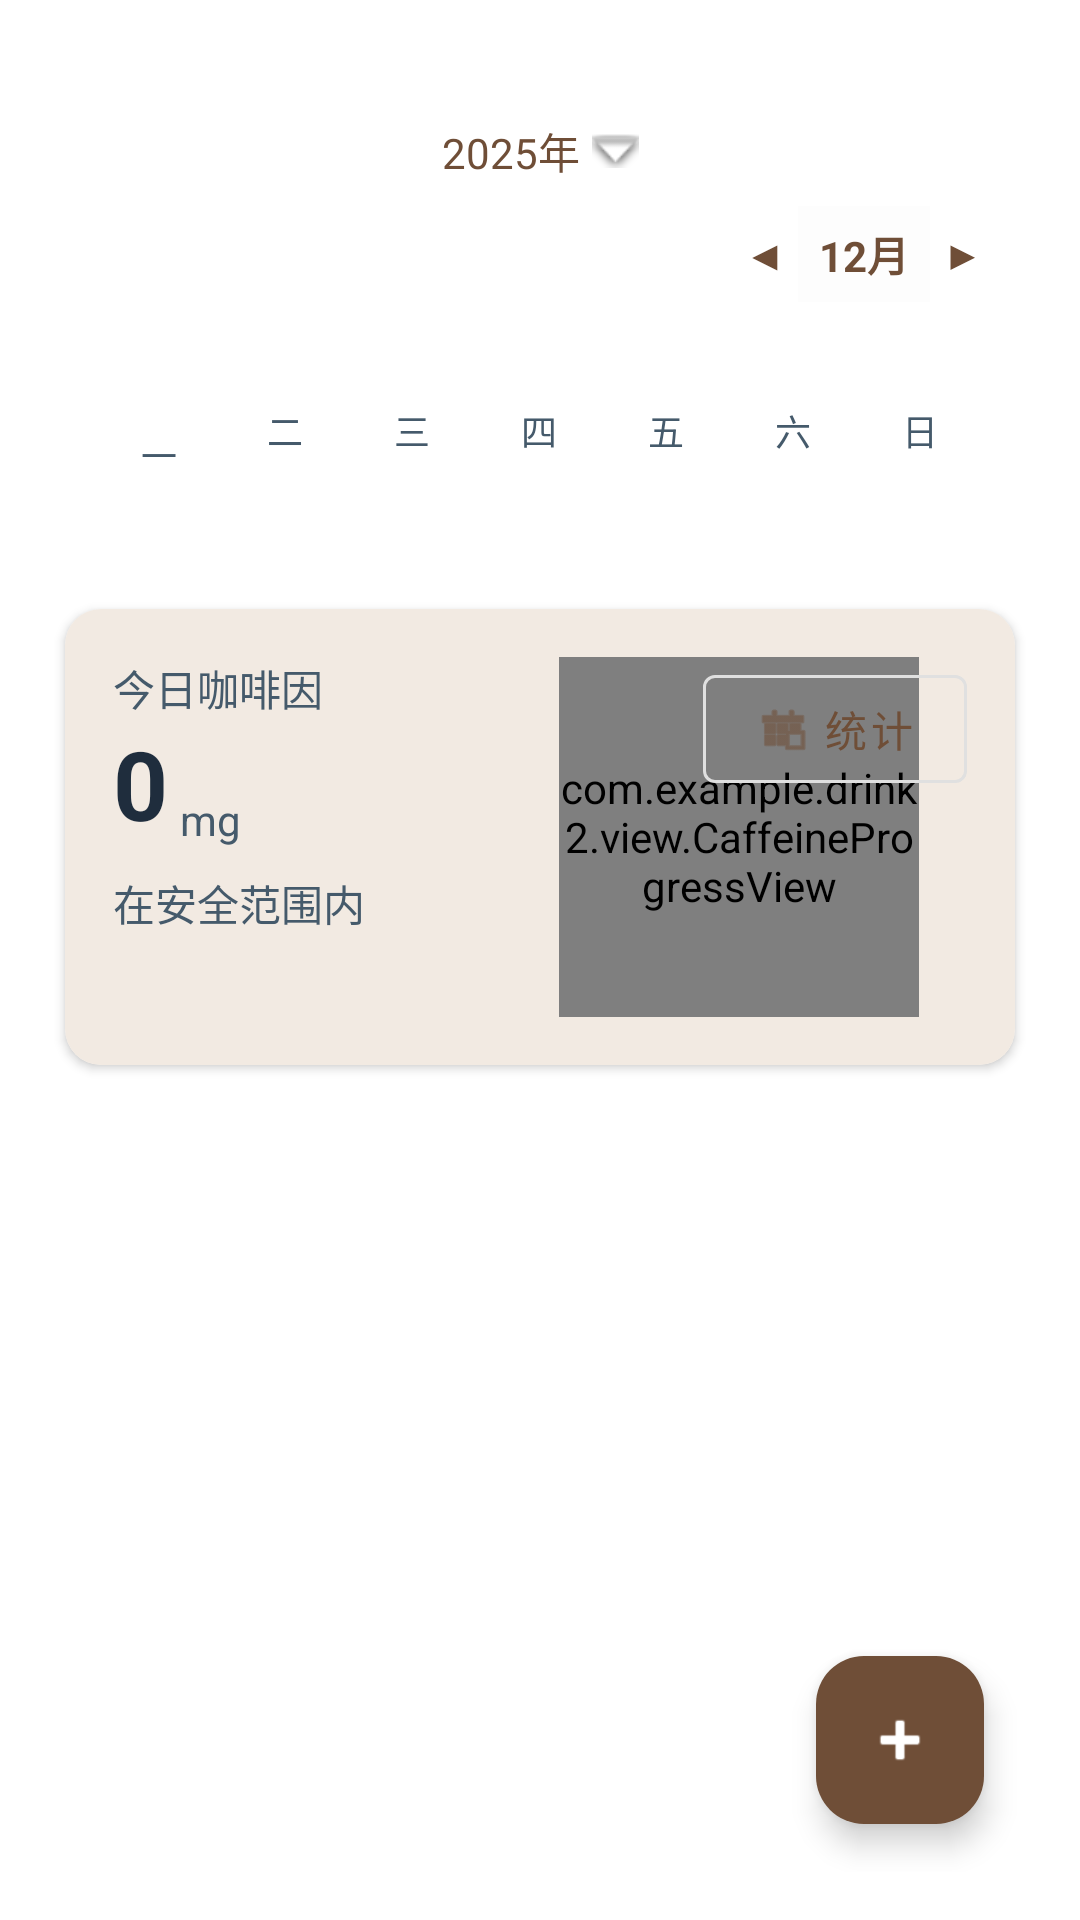

Produce the Android XML layout that renders to this screen, including the resource entries it uses.
<!-- AndroidManifest.xml: application theme Theme.Drink2 -->
<!-- res/layout/activity_home.xml -->
<?xml version="1.0" encoding="utf-8"?>
<androidx.constraintlayout.widget.ConstraintLayout xmlns:android="http://schemas.android.com/apk/res/android"
    xmlns:app="http://schemas.android.com/apk/res-auto"
    xmlns:tools="http://schemas.android.com/tools"
    android:id="@+id/layout_home_root"
    android:layout_width="match_parent"
    android:layout_height="match_parent"
    android:background="@color/page_background"
    android:padding="@dimen/spacing_16">

    
    <TextView
        android:id="@+id/text_year"
        style="@style/Text.Body"
        android:layout_width="wrap_content"
        android:layout_height="wrap_content"
        android:layout_marginTop="@dimen/spacing_24"
        android:drawableEnd="@android:drawable/arrow_down_float"
        android:drawablePadding="@dimen/spacing_4"
        android:text="2025年"
        android:textColor="@color/coffee_primary"
        app:layout_constraintTop_toTopOf="parent"
        app:layout_constraintStart_toStartOf="parent"
        app:layout_constraintEnd_toEndOf="parent" />

    
    
<LinearLayout
    android:id="@+id/layout_month_switch"
    android:layout_width="wrap_content"
    android:layout_height="wrap_content"
    android:layout_marginTop="@dimen/spacing_8"
    android:layout_marginEnd="@dimen/spacing_16"
    android:gravity="center_vertical"
    android:orientation="horizontal"
    app:layout_constraintTop_toBottomOf="@id/text_year"
    app:layout_constraintEnd_toEndOf="parent">

    
    <TextView
        android:id="@+id/text_prev_month"
        android:layout_width="wrap_content"
        android:layout_height="32dp"
        android:background="?attr/selectableItemBackgroundBorderless"
        android:clickable="true"
        android:focusable="true"
        android:gravity="center"
        android:text="◀"
        android:textColor="@color/coffee_primary"
        android:textSize="14sp" />

    
    <TextView
        android:id="@+id/text_month_label"
        android:layout_width="44dp"
        android:layout_height="32dp"
        android:layout_marginStart="4dp"
        android:layout_marginEnd="4dp"
        android:background="#FDFDFD"
        android:gravity="center"
        android:text="12月"
        android:textColor="@color/coffee_primary"
        android:textSize="14sp"
        android:textStyle="bold" />

    
    <TextView
        android:id="@+id/text_next_month"
        android:layout_width="wrap_content"
        android:layout_height="32dp"
        android:background="?attr/selectableItemBackgroundBorderless"
        android:clickable="true"
        android:focusable="true"
        android:gravity="center"
        android:text="▶"
        android:textColor="@color/coffee_primary"
        android:textSize="14sp" />

</LinearLayout>


    <LinearLayout
        android:id="@+id/layout_weekdays"
        android:layout_width="0dp"
        android:layout_height="wrap_content"
        android:layout_marginStart="@dimen/spacing_16"
        android:layout_marginTop="30dp"
        android:layout_marginEnd="@dimen/spacing_16"
        android:gravity="center"
        android:orientation="horizontal"
        app:layout_constraintEnd_toEndOf="parent"
        app:layout_constraintStart_toStartOf="parent"
        app:layout_constraintTop_toBottomOf="@id/layout_month_switch">

        <TextView
            style="@style/Text.Caption"
            android:layout_width="0dp"
            android:layout_height="wrap_content"
            android:layout_marginTop="8dp"
            android:layout_weight="1"
            android:gravity="center"
            android:text="一" />

        <TextView
            style="@style/Text.Caption"
            android:layout_width="0dp"
            android:layout_height="wrap_content"
            android:layout_weight="1"
            android:gravity="center"
            android:text="二" />

        <TextView
            style="@style/Text.Caption"
            android:layout_width="0dp"
            android:layout_height="wrap_content"
            android:layout_weight="1"
            android:gravity="center"
            android:text="三" />

        <TextView
            style="@style/Text.Caption"
            android:layout_width="0dp"
            android:layout_height="wrap_content"
            android:layout_weight="1"
            android:gravity="center"
            android:text="四" />

        <TextView
            style="@style/Text.Caption"
            android:layout_width="0dp"
            android:layout_height="wrap_content"
            android:layout_weight="1"
            android:gravity="center"
            android:text="五" />

        <TextView
            style="@style/Text.Caption"
            android:layout_width="0dp"
            android:layout_height="wrap_content"
            android:layout_weight="1"
            android:gravity="center"
            android:text="六" />

        <TextView
            style="@style/Text.Caption"
            android:layout_width="0dp"
            android:layout_height="wrap_content"
            android:layout_weight="1"
            android:gravity="center"
            android:text="日" />
    </LinearLayout>

    <androidx.recyclerview.widget.RecyclerView
        android:id="@+id/recycler_calendar"
        android:layout_width="0dp"
        android:layout_height="wrap_content"
        android:layout_marginTop="@dimen/spacing_8"
        android:layout_marginStart="@dimen/spacing_16"
        android:layout_marginEnd="@dimen/spacing_16"
        android:overScrollMode="never"
        android:paddingTop="@dimen/spacing_8"
        android:paddingBottom="@dimen/spacing_8"
        app:layoutManager="androidx.recyclerview.widget.GridLayoutManager"
        app:spanCount="7"
        app:layout_constraintTop_toBottomOf="@id/layout_weekdays"
        app:layout_constraintStart_toStartOf="parent"
        app:layout_constraintEnd_toEndOf="parent" />

    <androidx.cardview.widget.CardView
        android:id="@+id/card_today_status"
        style="@style/Card.Elevated"
        android:layout_width="0dp"
        android:layout_height="wrap_content"
        android:layout_marginTop="@dimen/spacing_16"
        app:layout_constraintTop_toBottomOf="@id/recycler_calendar"
        app:layout_constraintStart_toStartOf="parent"
        app:layout_constraintEnd_toEndOf="parent">

        <androidx.constraintlayout.widget.ConstraintLayout
            android:layout_width="match_parent"
            android:layout_height="wrap_content"
            android:background="#F2EAE2"
            android:padding="@dimen/spacing_16">

            <TextView
                android:id="@+id/text_today_label"
                style="@style/Text.BodySecondary"
                android:layout_width="wrap_content"
                android:layout_height="wrap_content"
                android:text="今日咖啡因" />

            <TextView
                android:id="@+id/text_today_caffeine_big"
                android:layout_width="wrap_content"
                android:layout_height="wrap_content"
                android:text="0"
                android:textColor="@color/text_primary"
                android:textSize="32sp"
                android:textStyle="bold"
                app:layout_constraintStart_toStartOf="@id/text_today_label"
                app:layout_constraintTop_toBottomOf="@id/text_today_label" />

            <TextView
                android:id="@+id/text_today_unit"
                style="@style/Text.BodySecondary"
                android:layout_width="wrap_content"
                android:layout_height="wrap_content"
                android:layout_marginStart="@dimen/spacing_4"
                android:text="mg"
                app:layout_constraintBottom_toBottomOf="@id/text_today_caffeine_big"
                app:layout_constraintStart_toEndOf="@id/text_today_caffeine_big" />

            <TextView
                android:id="@+id/text_today_status"
                style="@style/Text.BodySecondary"
                android:layout_width="0dp"
                android:layout_height="wrap_content"
                android:layout_marginTop="@dimen/spacing_8"
                android:text="在安全范围内"
                app:layout_constraintEnd_toEndOf="parent"
                app:layout_constraintStart_toStartOf="@id/text_today_label"
                app:layout_constraintTop_toBottomOf="@id/text_today_caffeine_big" />

            <com.example.drink2.view.CaffeineProgressView
                android:id="@+id/caffeine_progress"
                android:layout_width="@dimen/caffeine_progress_size"
                android:layout_height="@dimen/caffeine_progress_size"
                android:layout_marginEnd="@dimen/spacing_16"
                app:layout_constraintBottom_toBottomOf="parent"
                app:layout_constraintEnd_toEndOf="parent"
                app:layout_constraintTop_toTopOf="parent"
                app:layout_constraintVertical_bias="0.5" />

            <com.google.android.material.button.MaterialButton
                android:id="@+id/button_stats"
                style="@style/Widget.MaterialComponents.Button.OutlinedButton"
                android:layout_width="wrap_content"
                android:layout_height="wrap_content"
                android:paddingStart="@dimen/spacing_8"
                android:paddingEnd="@dimen/spacing_8"
                android:text="统计"
                android:textAllCaps="false"
                app:icon="@android:drawable/ic_menu_today"
                app:iconGravity="textStart"
                app:layout_constraintEnd_toEndOf="parent"
                app:layout_constraintTop_toTopOf="parent"
                app:strokeColor="@color/divider_light"
                app:strokeWidth="1dp" />

        </androidx.constraintlayout.widget.ConstraintLayout>
    </androidx.cardview.widget.CardView>

    <androidx.recyclerview.widget.RecyclerView
        android:id="@+id/recycler_drinks"
        android:layout_width="0dp"
        android:layout_height="0dp"
        android:clipToPadding="false"
        android:paddingTop="@dimen/spacing_16"
        app:layoutManager="androidx.recyclerview.widget.LinearLayoutManager"
        app:layout_constraintTop_toBottomOf="@id/card_today_status"
        app:layout_constraintBottom_toBottomOf="parent"
        app:layout_constraintStart_toStartOf="parent"
        app:layout_constraintEnd_toEndOf="parent" />

    <com.google.android.material.floatingactionbutton.FloatingActionButton
        android:id="@+id/fab_add"
        android:layout_width="wrap_content"
        android:layout_height="wrap_content"
        android:layout_margin="@dimen/spacing_16"
        android:contentDescription="添加饮品"
        app:backgroundTint="@color/coffee_primary"
        app:srcCompat="@android:drawable/ic_input_add"
        app:tint="@android:color/white"
        app:layout_constraintBottom_toBottomOf="parent"
        app:layout_constraintEnd_toEndOf="parent" />

</androidx.constraintlayout.widget.ConstraintLayout>
<!-- resources referenced by this layout -->
<resources>
  <color name="coffee_primary">#6F4E37</color>
  <color name="divider_light">#FFE0E0E0</color>
  <color name="page_background">#FFFFFF</color>
  <color name="text_primary">#1F2D3D</color>
  <dimen name="caffeine_progress_size">120dp</dimen>
  <dimen name="spacing_16">16dp</dimen>
  <dimen name="spacing_24">24dp</dimen>
  <dimen name="spacing_4">4dp</dimen>
  <dimen name="spacing_8">8dp</dimen>
  <style name="Card.Elevated">
          <item name="cardUseCompatPadding">true</item>
          <item name="cardCornerRadius">@dimen/card_corner_radius</item>
          <item name="cardElevation">@dimen/card_elevation</item>
          <item name="android:foreground">?attr/selectableItemBackground</item>
          <item name="android:clickable">true</item>
          <item name="android:focusable">true</item>
      </style>
  <style name="Text.Body">
          <item name="android:textSize">@dimen/text_size_body</item>
          <item name="android:textColor">@color/text_primary</item>
      </style>
  <style name="Text.BodySecondary">
          <item name="android:textSize">@dimen/text_size_body</item>
          <item name="android:textColor">@color/text_secondary</item>
      </style>
  <style name="Text.Caption">
          <item name="android:textSize">@dimen/text_size_caption</item>
          <item name="android:textColor">@color/text_secondary</item>
      </style>
  <style name="Theme.Drink2" parent="Base.Theme.Drink2" />
  <dimen name="card_corner_radius">12dp</dimen>
  <dimen name="card_elevation">2dp</dimen>
  <dimen name="text_size_body">14sp</dimen>
  <color name="text_secondary">#455A6B</color>
  <dimen name="text_size_caption">12sp</dimen>
  <style name="Base.Theme.Drink2" parent="Theme.Material3.DayNight.NoActionBar">
          <item name="android:windowBackground">@color/page_background</item>
          <item name="android:textColorPrimary">@color/text_primary</item>
          <item name="android:textColorSecondary">@color/text_secondary</item>
  
          
          <item name="colorPrimary">@color/coffee_primary</item>
          <item name="colorSecondary">@color/milk_tea_primary</item>
      </style>
  <color name="milk_tea_primary">#EEDFCC</color>
</resources>
